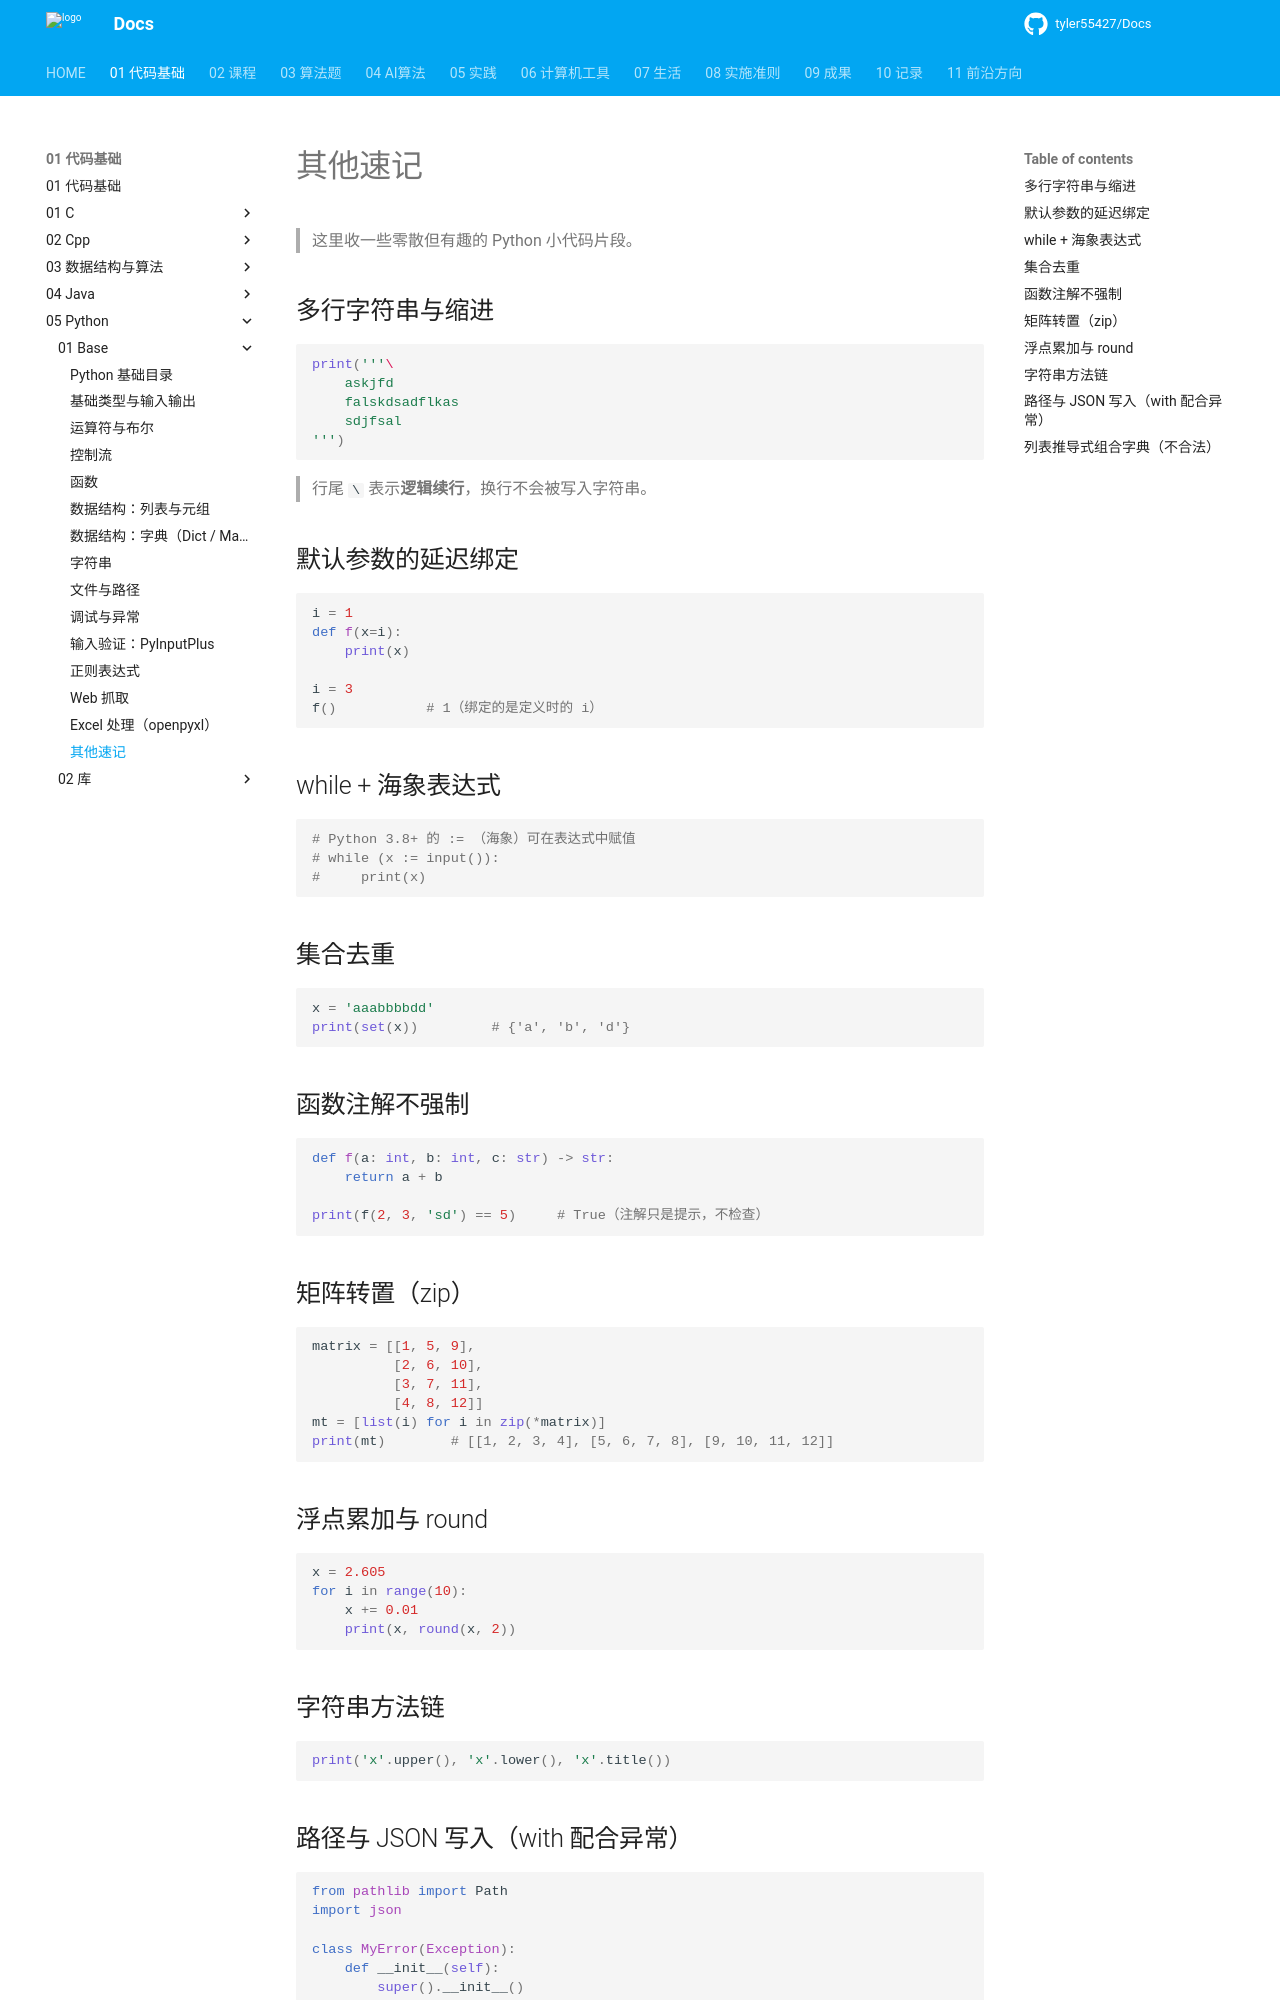

repository: tyler55427/Docs · page: 01_代码基础/05_Python/01_Base/14_其他速记/index.html · generator: mkdocs

# 其他速记

> 这里收一些零散但有趣的 Python 小代码片段。

## 多行字符串与缩进

```python
print('''\
    askjfd
    falskdsadflkas
    sdjfsal
''')
```

> 行尾 `\` 表示**逻辑续行**，换行不会被写入字符串。

## 默认参数的延迟绑定

```python
i = 1
def f(x=i):
    print(x)

i = 3
f()           # 1（绑定的是定义时的 i）
```

## while + 海象表达式

```python
# Python 3.8+ 的 := （海象）可在表达式中赋值
# while (x := input()):
#     print(x)
```

## 集合去重

```python
x = 'aaabbbbdd'
print(set(x))         # {'a', 'b', 'd'}
```

## 函数注解不强制

```python
def f(a: int, b: int, c: str) -> str:
    return a + b

print(f(2, 3, 'sd') == 5)     # True（注解只是提示，不检查）
```

## 矩阵转置（zip）

```python
matrix = [[1, 5, 9],
          [2, 6, 10],
          [3, 7, 11],
          [4, 8, 12]]
mt = [list(i) for i in zip(*matrix)]
print(mt)        # [[1, 2, 3, 4], [5, 6, 7, 8], [9, 10, 11, 12]]
```

## 浮点累加与 round

```python
x = 2.605
for i in range(10):
    x += 0.01
    print(x, round(x, 2))
```

## 字符串方法链

```python
print('x'.upper(), 'x'.lower(), 'x'.title())
```
